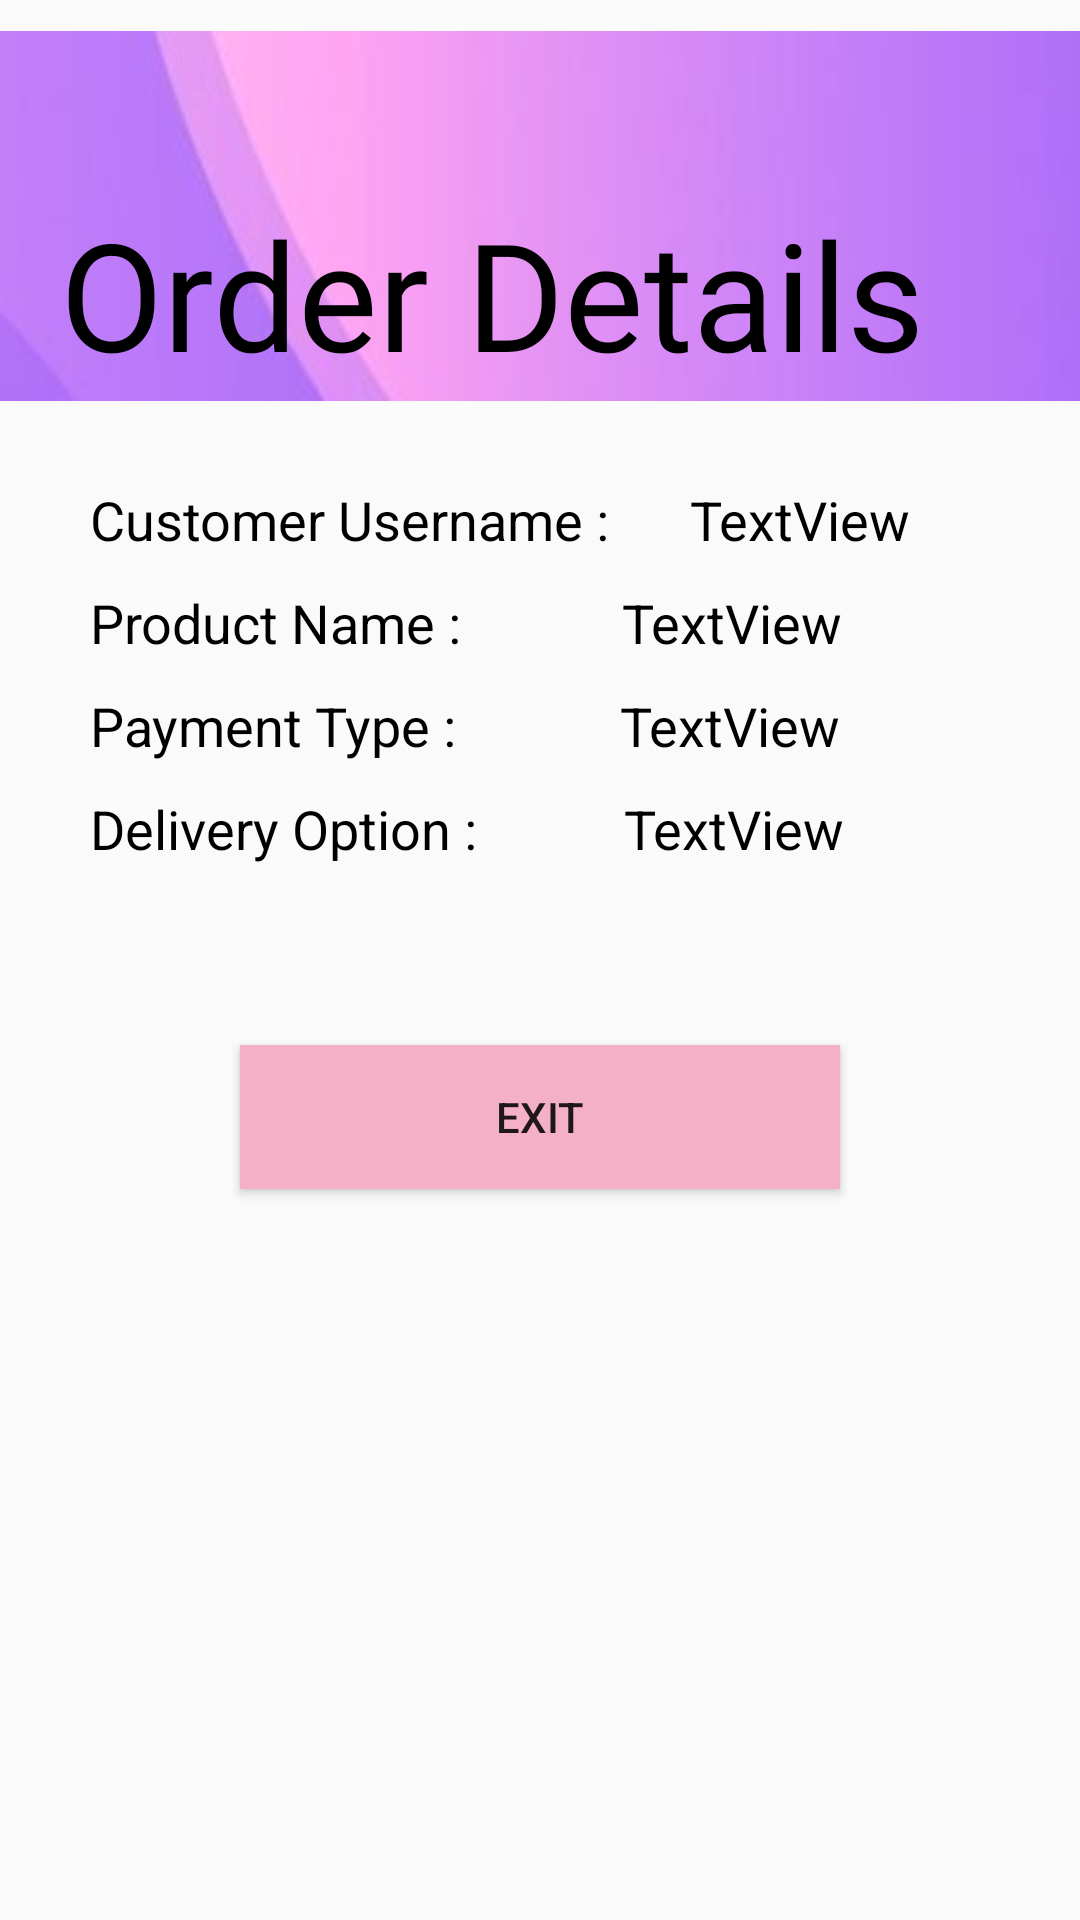

Here is an Android app screen rendered from its layout file. Give the layout XML and the strings, colors and styles it references.
<!-- AndroidManifest.xml: application theme Theme.New_Shop -->
<!-- res/layout/activity_admin_view_order_details.xml -->
<?xml version="1.0" encoding="utf-8"?>
<LinearLayout xmlns:android="http://schemas.android.com/apk/res/android"
    xmlns:app="http://schemas.android.com/apk/res-auto"
    xmlns:tools="http://schemas.android.com/tools"
    android:layout_width="match_parent"
    android:layout_height="match_parent"
    android:orientation="vertical"
    tools:context=".admin_view_order_details">

    <ImageView
        android:id="@+id/imageView"
        android:layout_width="match_parent"
        android:layout_height="wrap_content"
        app:srcCompat="@drawable/staff"
        android:layout_marginBottom="20dp"/>

    <TextView
        android:id="@+id/textView"
        android:layout_width="match_parent"
        android:layout_height="wrap_content"
        android:text="Order Details"
        android:textSize="50dp"
        android:fontFamily="@font/antonregular"
        android:textColor="@color/black"
        android:layout_marginTop="-100dp"
        android:layout_marginLeft="20dp"/>

    <LinearLayout
        android:layout_width="match_parent"
        android:layout_height="match_parent"
        android:layout_margin="30dp"
        android:orientation="vertical">

        <LinearLayout
            android:layout_width="match_parent"
            android:layout_height="wrap_content"
            android:layout_marginBottom="10dp"
            android:orientation="horizontal">

            <TextView
                android:id="@+id/textView29"
                android:layout_width="wrap_content"
                android:layout_height="wrap_content"
                android:text="Customer Username :"
                android:textColor="@color/black"
                android:textSize="18dp" />

            <TextView
                android:id="@+id/textViewUsername"
                android:layout_width="wrap_content"
                android:layout_height="wrap_content"
                android:layout_weight="1"
                android:text="TextView"
                android:textAlignment="center"
                android:textColor="@color/black"
                android:textSize="18dp" />
        </LinearLayout>

        <LinearLayout
            android:layout_width="match_parent"
            android:layout_height="wrap_content"
            android:orientation="horizontal"
            android:layout_marginBottom="10dp">

            <TextView
                android:id="@+id/textView30"
                android:layout_width="wrap_content"
                android:layout_height="wrap_content"
                android:text="Product Name : "
                android:textColor="@color/black"
                android:textSize="18dp" />

            <TextView
                android:id="@+id/textViewProduct"
                android:layout_width="match_parent"
                android:layout_height="wrap_content"
                android:layout_weight="1"
                android:text="TextView"
                android:textAlignment="center"
                android:textColor="@color/black"
                android:textSize="18dp" />
        </LinearLayout>

        <LinearLayout
            android:layout_width="match_parent"
            android:layout_height="wrap_content"
            android:orientation="horizontal"
            android:layout_marginBottom="10dp">

            <TextView
                android:id="@+id/textView31"
                android:layout_width="wrap_content"
                android:layout_height="wrap_content"
                android:text="Payment Type : "
                android:textColor="@color/black"
                android:textSize="18dp" />

            <TextView
                android:id="@+id/textViewPayment_Type"
                android:layout_width="match_parent"
                android:layout_height="wrap_content"
                android:layout_weight="1"
                android:text="TextView"
                android:textAlignment="center"
                android:textColor="@color/black"
                android:textSize="18dp" />
        </LinearLayout>

        <LinearLayout
            android:layout_width="match_parent"
            android:layout_height="wrap_content"
            android:layout_marginBottom="10dp"
            android:orientation="horizontal">

            <TextView
                android:id="@+id/textView32"
                android:layout_width="wrap_content"
                android:layout_height="wrap_content"
                android:text="Delivery Option :"
                android:textColor="@color/black"
                android:textSize="18dp"/>

            <TextView
                android:id="@+id/textViewDelivery_Option"
                android:layout_width="match_parent"
                android:layout_height="wrap_content"
                android:layout_weight="1"
                android:text="TextView"
                android:textAlignment="center"
                android:textColor="@color/black"
                android:textSize="18dp" />
        </LinearLayout>

        <Button
            android:id="@+id/button_Exit_orderdetails"
            android:layout_width="match_parent"
            android:layout_height="wrap_content"
            android:background="#f4b0c7"
            android:layout_margin="50dp"
            android:text="EXIT" />
    </LinearLayout>
</LinearLayout>
<!-- resources referenced by this layout -->
<resources>
  <color name="black">#FF000000</color>
  <!-- drawable staff: jpg bitmap (drawable, 4226 bytes) -->
  <style name="Theme.New_Shop" parent="Base.Theme.New_Shop" />
  <style name="Base.Theme.New_Shop" parent="Theme.AppCompat.Light.NoActionBar">
          
          
      </style>
</resources>
